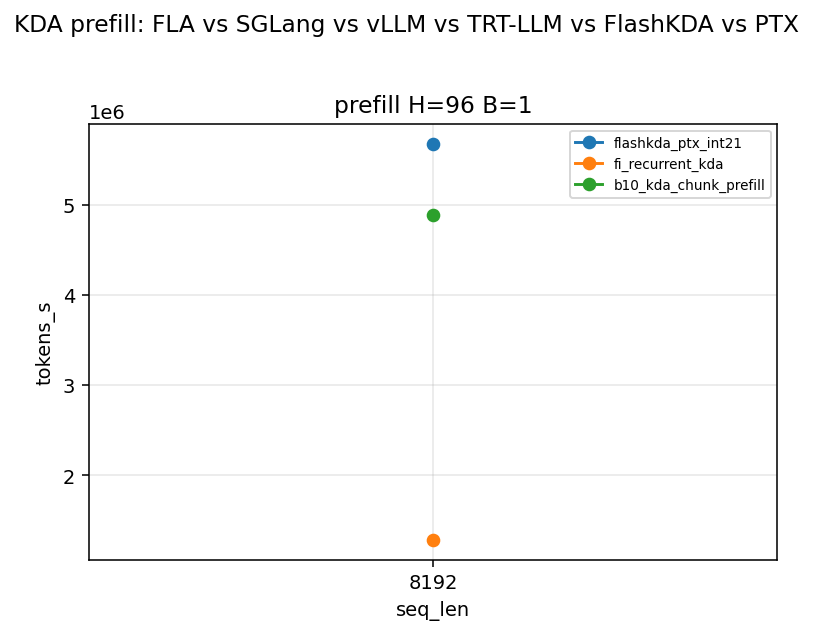

Values plotted in this chart, from the file beside it:
impl, latency_us, mode, heads, batch, seq_len, tokens_s, key_dim, value_dim, state_dtype, note
flashkda_ptx_int21, 1443, kda_prefill, 96, 1, 8192, 5677056, 128, 128, float32, INT21 KDA-B200: plain CUDA/PTX rewrite o…
fi_recurrent_kda, 6382, kda_prefill, 96, 1, 8192, 1283622, 128, 128, float32, flashinfer PR #4262 CAKE SM100a recurren…
b10_kda_chunk_prefill, 1677, kda_prefill, 96, 1, 8192, 4884965, 128, 128, float32, b10 promoted CuTeDSLGen chunk-prefill ch…
